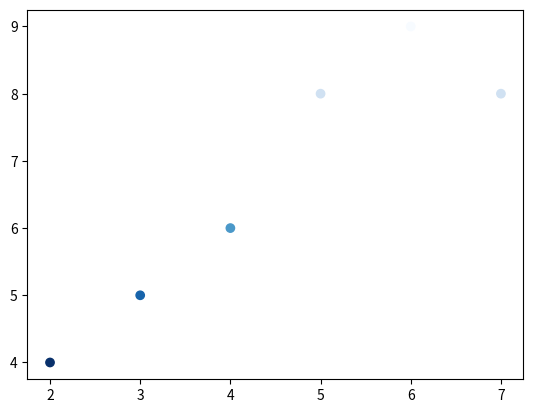

Write Python code to recreate this figure.
#small values dark and largest values light
import matplotlib.pyplot as mt
import pandas as pd
import numpy as np
x=np.array([2,3,4,5,6,7])
y=[4,5,6,8,9,8]
mt.scatter(x,y,cmap="Blues_r",c=y)
mt.show()